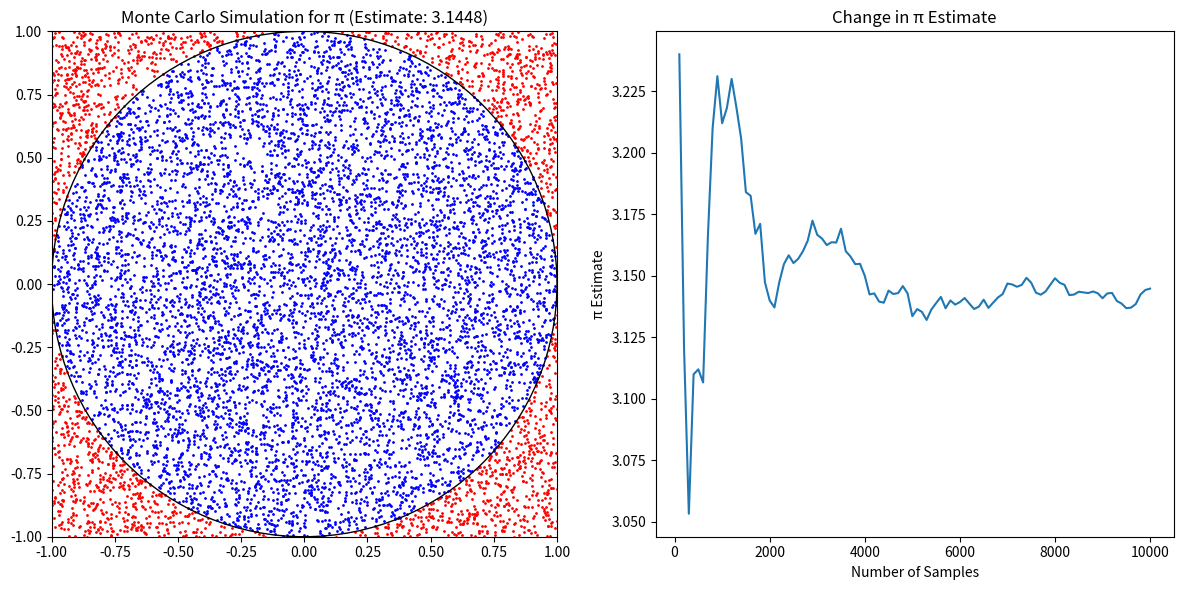

Write the Python code that produced this figure.
import random
import matplotlib.pyplot as plt

# Function to estimate π using Monte Carlo simulation
def estimate_pi_with_simulation(num_samples):
    inside_circle = 0
    x_inside = []
    y_inside = []
    x_outside = []
    y_outside = []
    pi_estimates = []

    for i in range(num_samples):
        x = random.uniform(-1, 1)
        y = random.uniform(-1, 1)
        distance = x**2 + y**2

        if distance <= 1:
            inside_circle += 1
            x_inside.append(x)  # Store x coordinate of points inside the circle
            y_inside.append(y)  # Store y coordinate of points inside the circle
        else:
            x_outside.append(x)  # Store x coordinate of points outside the circle
            y_outside.append(y)  # Store y coordinate of points outside the circle

        if (i + 1) % 100 == 0:
            pi_estimate = (inside_circle / (i + 1)) * 4
            pi_estimates.append(pi_estimate)

    final_pi_estimate = (inside_circle / num_samples) * 4

    return final_pi_estimate, pi_estimates, x_inside, y_inside, x_outside, y_outside

num_samples = 10000
estimated_pi, pi_estimates, x_in, y_in, x_out, y_out = estimate_pi_with_simulation(num_samples)

# Create a figure with two subplots for visualization
plt.figure(figsize=(12, 6))

# Subplot 1: Scatter plot of points inside and outside the circle
plt.subplot(1, 2, 1)
plt.scatter(x_in, y_in, color='blue', s=1)
plt.scatter(x_out, y_out, color='red', s=1)
circle = plt.Circle((0, 0), 1, fill=False)
plt.gca().add_patch(circle)
plt.xlim(-1, 1)
plt.ylim(-1, 1)
plt.gca().set_aspect('equal', adjustable='box')
plt.title(f"Monte Carlo Simulation for π (Estimate: {estimated_pi})")

# Subplot 2: Line plot showing the change in π estimate
plt.subplot(1, 2, 2)
plt.plot(range(100, num_samples + 1, 100), pi_estimates)
plt.xlabel("Number of Samples")
plt.ylabel("π Estimate")
plt.title("Change in π Estimate")

# Adjust layout and display the figure
plt.tight_layout()
plt.show()
